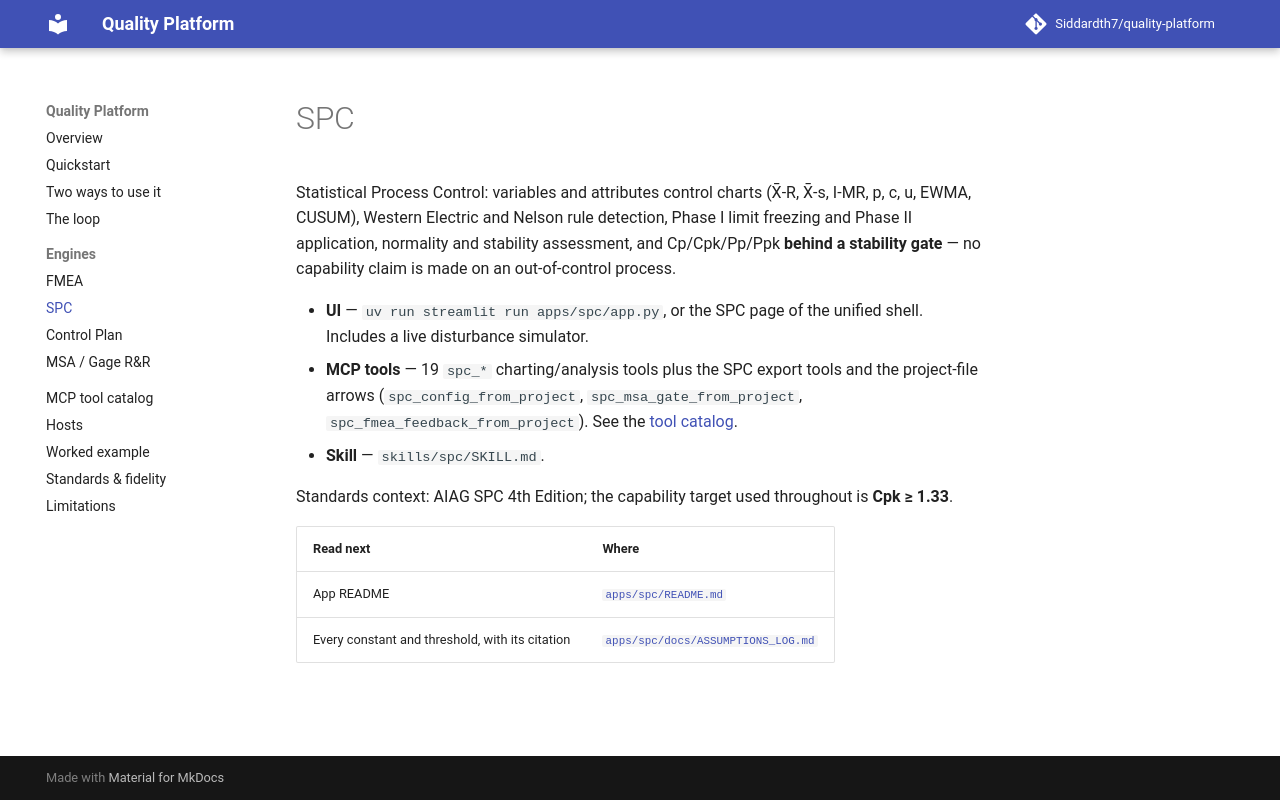

repository: Siddardth7/quality-platform · page: spc/index.html · generator: mkdocs

# SPC

Statistical Process Control: variables and attributes control charts (X̄-R, X̄-s, I-MR, p, c,
u, EWMA, CUSUM), Western Electric and Nelson rule detection, Phase I limit freezing and
Phase II application, normality and stability assessment, and Cp/Cpk/Pp/Ppk **behind a
stability gate** — no capability claim is made on an out-of-control process.

- **UI** — `uv run streamlit run apps/spc/app.py`, or the SPC page of the unified shell.
  Includes a live disturbance simulator.
- **MCP tools** — 19 `spc_*` charting/analysis tools plus the SPC export tools and the
  project-file arrows (`spc_config_from_project`, `spc_msa_gate_from_project`,
  `spc_fmea_feedback_from_project`). See the [tool catalog](tools.md).
- **Skill** — `skills/spc/SKILL.md`.

Standards context: AIAG SPC 4th Edition; the capability target used throughout is
**Cpk ≥ 1.33**.

| Read next | Where |
|---|---|
| App README | [`apps/spc/README.md`](https://github.com/Siddardth7/quality-platform/blob/main/apps/spc/README.md) |
| Every constant and threshold, with its citation | [`apps/spc/docs/ASSUMPTIONS_LOG.md`](https://github.com/Siddardth7/quality-platform/blob/main/apps/spc/docs/ASSUMPTIONS_LOG.md) |
